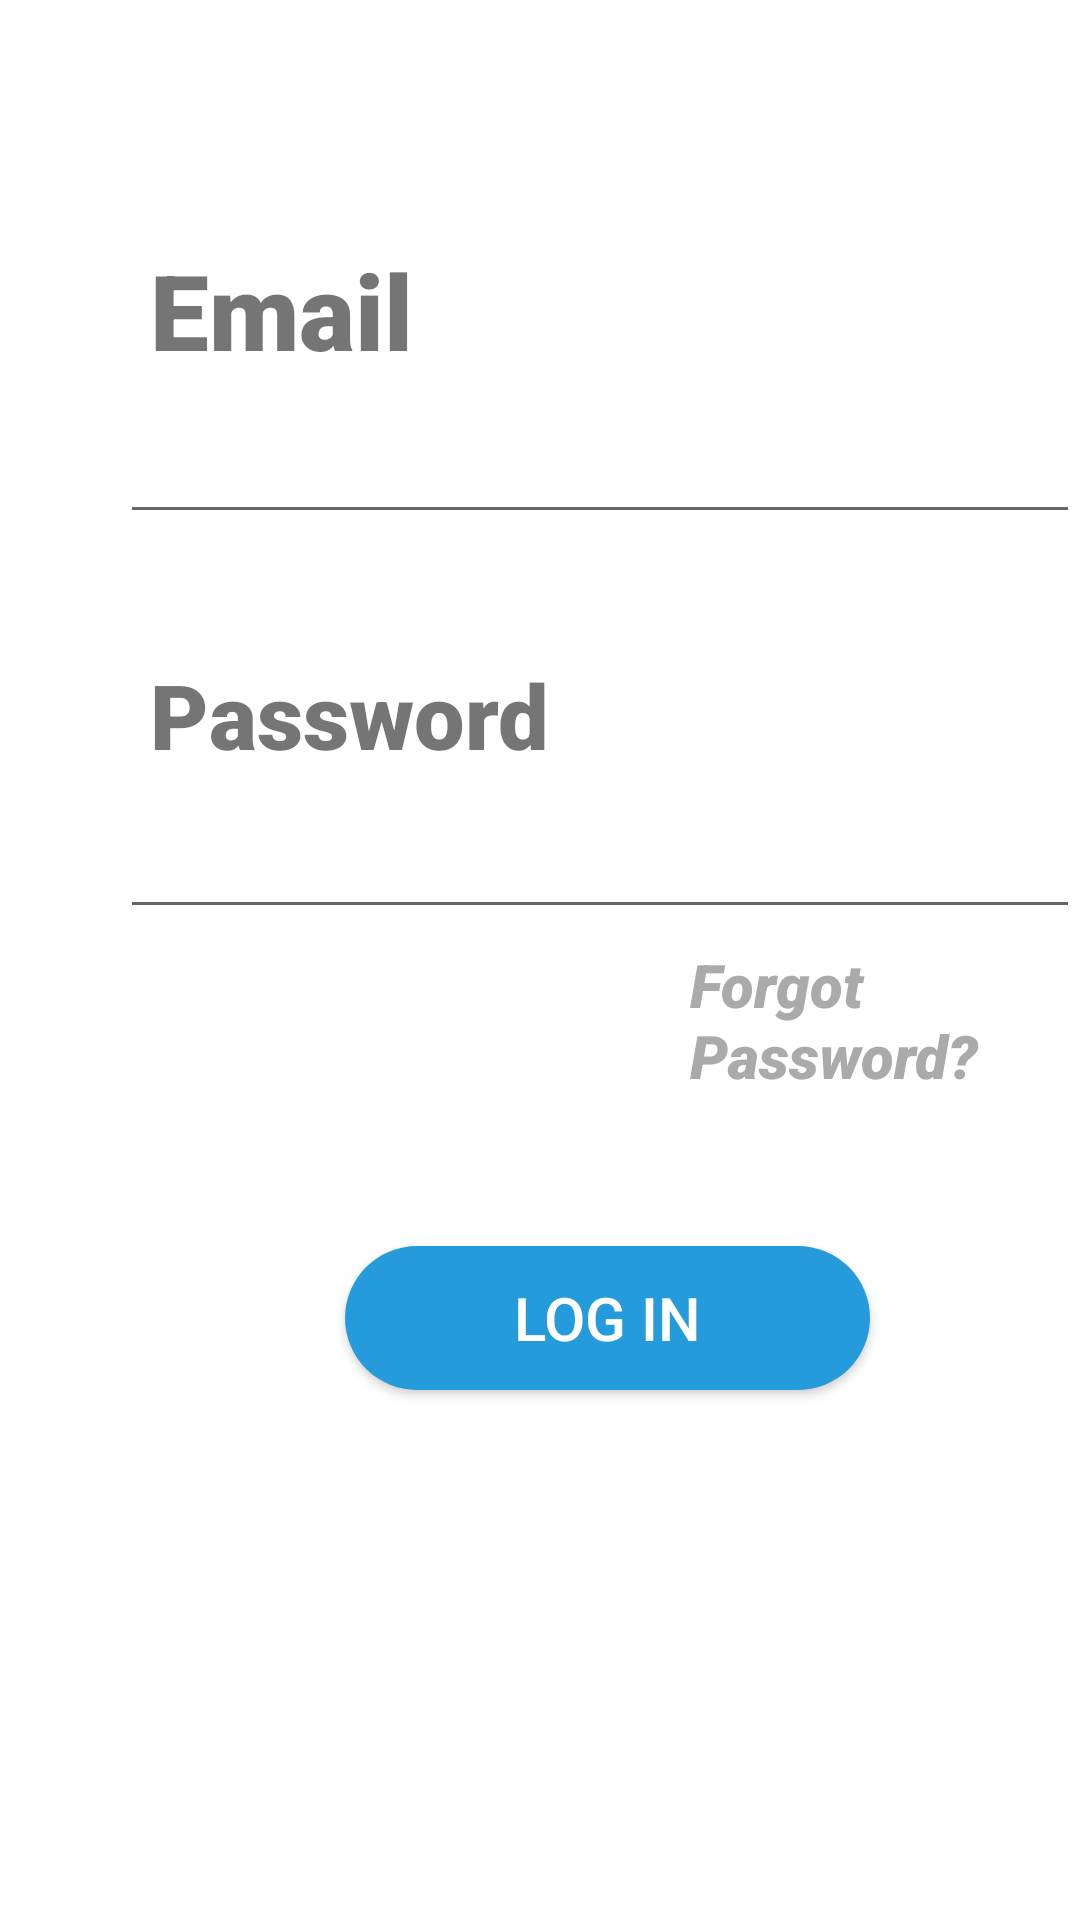

This screen was rendered from an Android layout file. Write that file and the resources it references.
<!-- AndroidManifest.xml: application theme Theme.SendIt -->
<!-- res/layout/activity_log_in.xml -->
<?xml version="1.0" encoding="utf-8"?>
<LinearLayout
    xmlns:android="http://schemas.android.com/apk/res/android"
    xmlns:app="http://schemas.android.com/apk/res-auto"
    xmlns:tools="http://schemas.android.com/tools"
    android:layout_width="match_parent"
    android:layout_height="match_parent"
    android:orientation="vertical"
    tools:context=".LogIn"
    android:id="@+id/login_replace">

    <TextView
        android:layout_width="wrap_content"
        android:layout_height="wrap_content"
        android:layout_marginHorizontal="50sp"
        android:layout_marginTop="80sp"
        android:fontFamily="sans-serif-black"
        android:text="Email"
        android:textSize="35sp"
        app:layout_constraintBottom_toBottomOf="parent"
        app:layout_constraintEnd_toEndOf="parent"
        app:layout_constraintStart_toStartOf="parent"
        app:layout_constraintTop_toTopOf="parent" />
    <EditText
        android:id="@+id/editTextPhone2"
        android:layout_width="wrap_content"
        android:layout_height="wrap_content"
        android:layout_marginStart="40sp"
        android:layout_marginTop="10sp"
        android:autofillHints=""
        android:ems="16"
        android:inputType="textEmailAddress" />
    <TextView
        android:layout_width="wrap_content"
        android:layout_height="wrap_content"
        android:layout_marginHorizontal="50sp"
        android:layout_marginTop="40sp"
        android:fontFamily="sans-serif-black"
        android:text="Password"
        android:textSize="30sp"
        app:layout_constraintBottom_toBottomOf="parent"
        app:layout_constraintEnd_toEndOf="parent"
        app:layout_constraintStart_toStartOf="parent"
        app:layout_constraintTop_toTopOf="parent" />
    <EditText
        android:id="@+id/editTextTextPassword"
        android:layout_width="wrap_content"
        android:layout_height="wrap_content"
        android:layout_marginStart="40dp"
        android:layout_marginTop="10sp"
        android:autofillHints=""
        android:ems="16"
        android:inputType="textPassword" />
    <TextView
        android:layout_width="wrap_content"
        android:layout_height="wrap_content"
        android:text="Forgot Password?"
        android:textColor="@android:color/darker_gray"
        android:textSize="20sp"
        android:layout_marginLeft="230dp"
        android:layout_marginTop="5dp"
        android:textStyle="italic"
        android:fontFamily="sans-serif-black"
        android:id="@+id/forgotpassword"/>
    <Button
        android:id="@+id/log_in_button"
        android:layout_width="175dp"
        android:layout_height="wrap_content"
        android:layout_marginStart="115dp"
        android:layout_marginLeft="80dp"
        android:layout_marginTop="50sp"
        android:text="@string/log_in"
        android:textSize="20sp"
        android:background="@drawable/button"
        android:textColor="@android:color/white" />

</LinearLayout>
<!-- resources referenced by this layout -->
<resources>
  <!-- drawable button (drawable) -->
  <?xml version="1.0" encoding="utf-8"?>
  <shape xmlns:android="http://schemas.android.com/apk/res/android"
      android:shape= "rectangle">
      <gradient
          android:startColor="#269BDC"
          android:endColor="#269BDC"
          />
      <corners android:radius="50dp"/>
  
  </shape>
  <string name="log_in">Log in</string>
  <style name="Theme.SendIt" parent="Theme.MaterialComponents.DayNight.DarkActionBar">
          
          <item name="colorPrimary">#269BDC</item>
          <item name="colorPrimaryVariant">#269BDC</item>
          <item name="colorOnPrimary">@color/white</item>
          
          <item name="colorSecondary">@color/teal_200</item>
          <item name="colorSecondaryVariant">@color/teal_700</item>
          <item name="colorOnSecondary">@color/black</item>
          
          <item name="android:statusBarColor" tools:targetApi="l">?attr/colorPrimaryVariant</item>
          
      </style>
  <!-- not gathered from this repository: default colours our renderer supplied (Android Studio template values) -->
  <color name="teal_200">#FF03DAC5</color>
  <color name="teal_700">#FF018786</color>
  <color name="black">#FF000000</color>
  <color name="white">#FFFFFFFF</color>
</resources>
